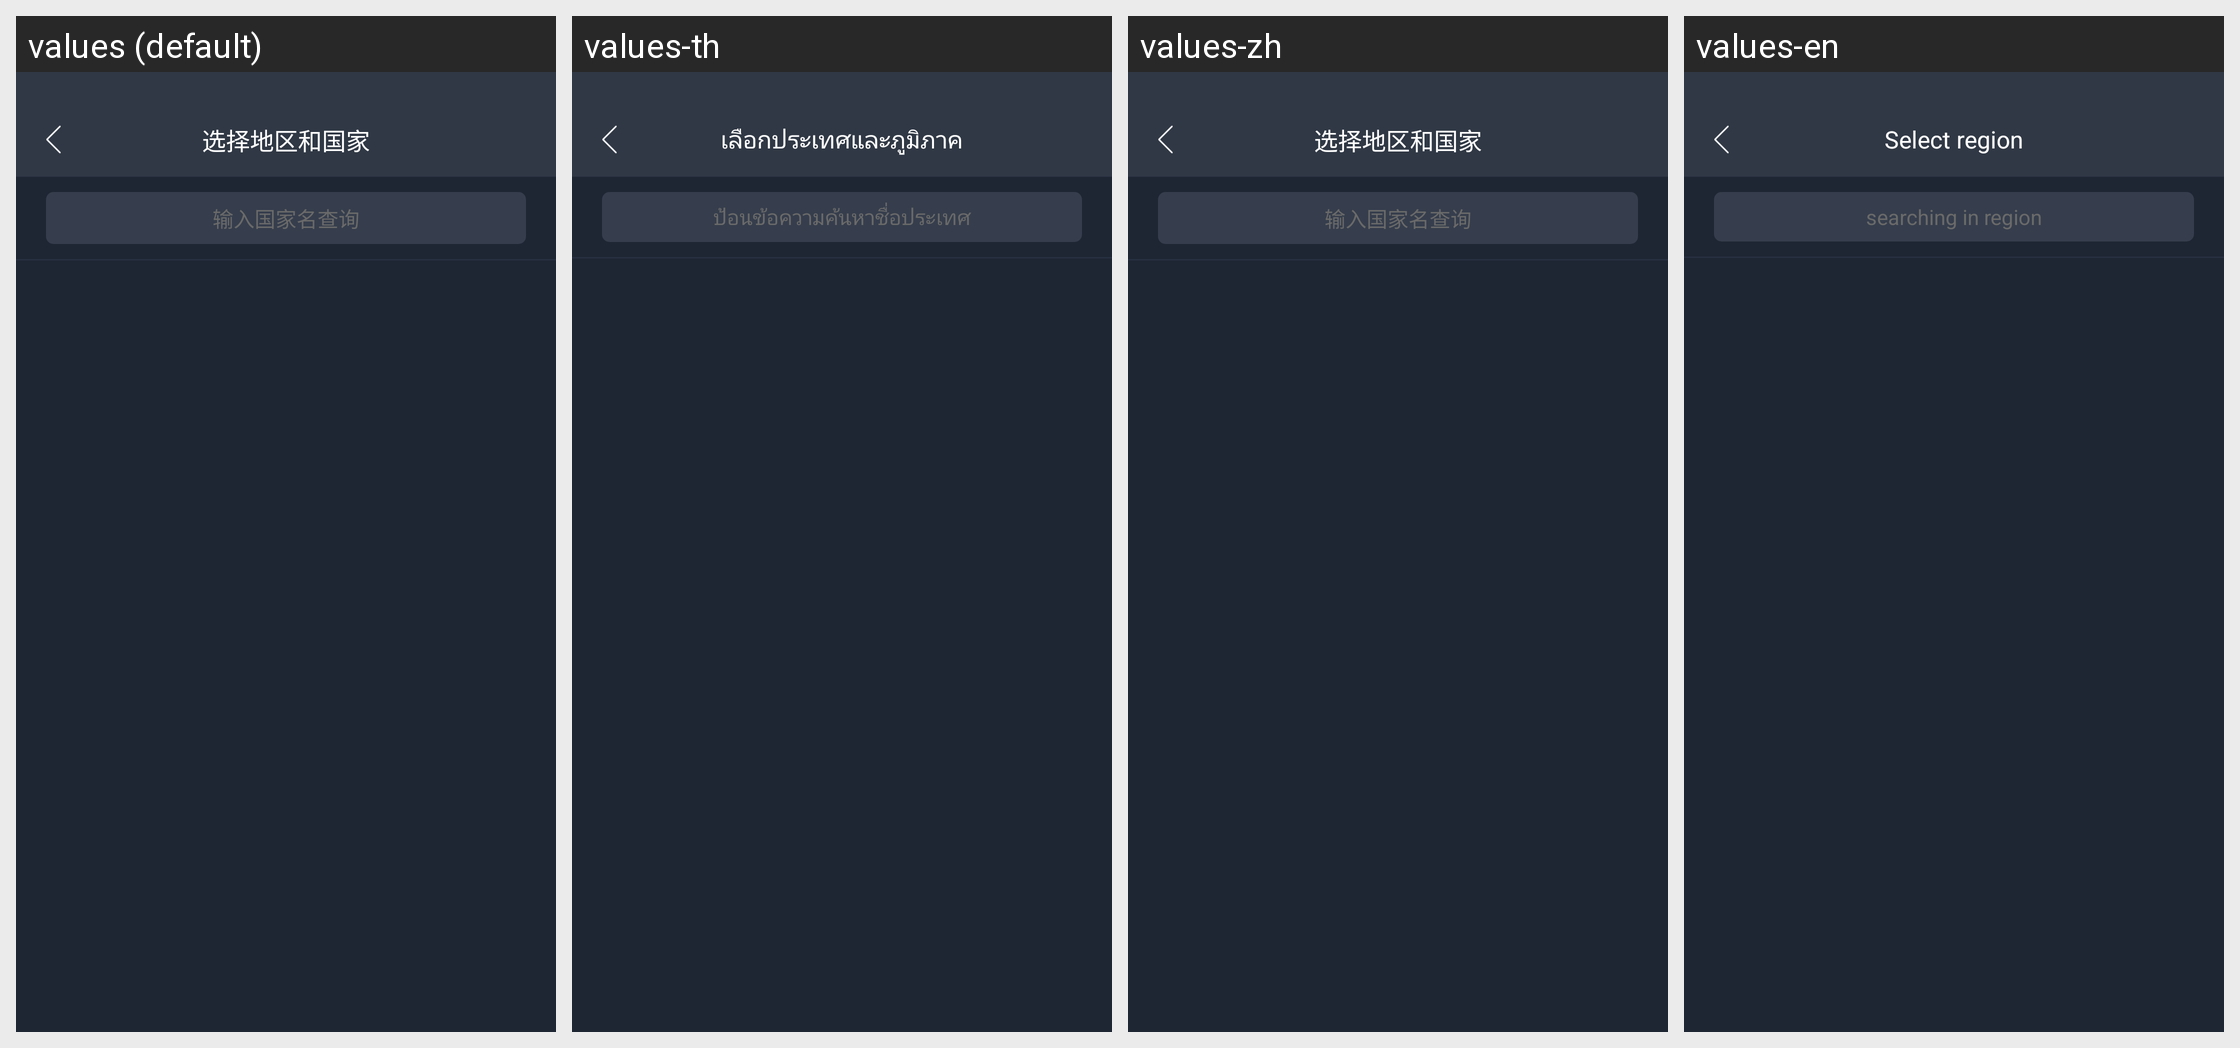

Here is an Android app screen in its default locale and in the app's own translations. Write out the translated-string differences for the strings that appear on this screen.
Android screen res/layout/activity_city_list.xml rendered under 4 locales, left to right: values (default), values-th, values-zh, values-en. Device: Nexus 5 (rendered at 1080×1920; each locale shown at half size, 540×960, under a caption strip naming it); theme AppTheme.
Other locales in the repository, not shown: values-sk, values-vi, values-zh-rTW.
Strings drawn on this screen, with the default value and each locale's value (text and hints the layout hard-codes, and strings that could not be matched under every locale, appear in the picture but are not listed):

title6
  values: 选择地区和国家
  values-th: เลือกประเทศและภูมิภาค
  values-zh: 选择地区和国家
  values-en: Select region

tishi20
  values: 输入国家名查询
  values-th: ป้อนข้อความค้นหาชื่อประเทศ
  values-zh: 输入国家名查询
  values-en: searching in region
